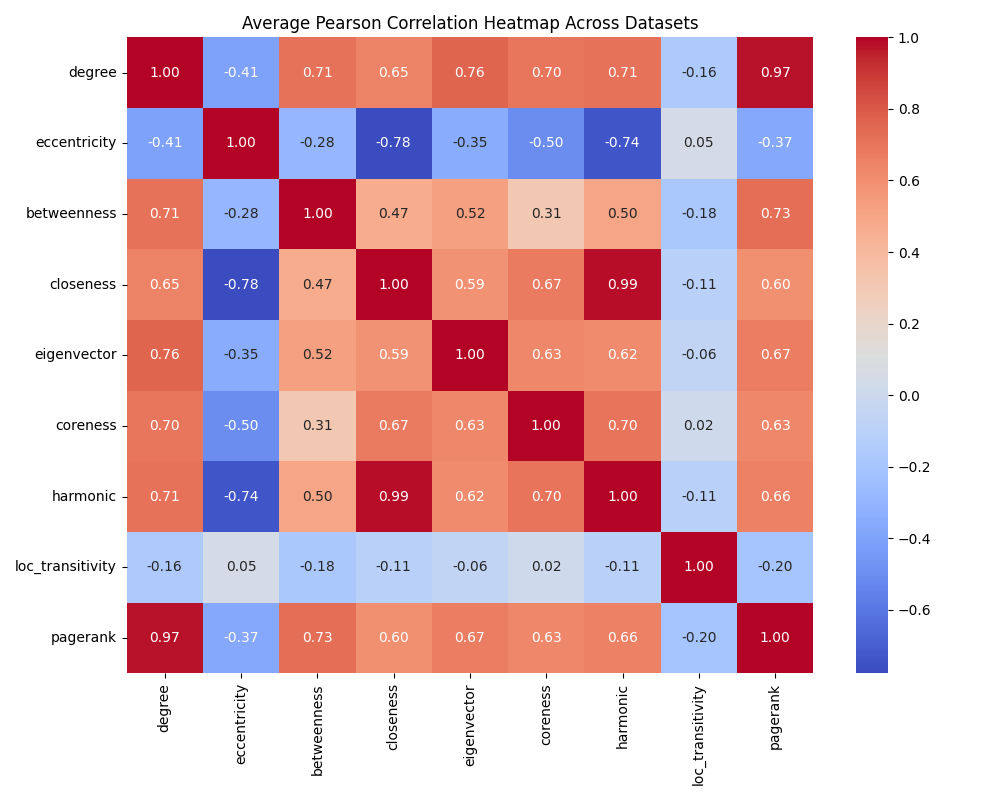

The file beside this chart, header and first rows:
, degree, eccentricity, betweenness, closeness, eigenvector, coreness, harmonic, loc_transitivity, pagerank
degree, 1.0, -0.4085, 0.7089, 0.6489, 0.7617, 0.6958, 0.709, -0.1622, 0.9748
eccentricity, -0.4085, 1.0, -0.2847, -0.7773, -0.3528, -0.5011, -0.7384, 0.05496, -0.3728
betweenness, 0.7089, -0.2847, 1.0, 0.4656, 0.522, 0.3081, 0.503, -0.1768, 0.7256
closeness, 0.6489, -0.7773, 0.4656, 1.0, 0.5869, 0.6745, 0.986, -0.1057, 0.6001
eigenvector, 0.7617, -0.3528, 0.522, 0.5869, 1.0, 0.632, 0.6156, -0.06109, 0.6723
coreness, 0.6958, -0.5011, 0.3081, 0.6745, 0.632, 1.0, 0.7034, 0.01526, 0.6283
harmonic, 0.709, -0.7384, 0.503, 0.986, 0.6156, 0.7034, 1.0, -0.1069, 0.6589
loc_transitivity, -0.1622, 0.05496, -0.1768, -0.1057, -0.06109, 0.01526, -0.1069, 1.0, -0.2038
pagerank, 0.9748, -0.3728, 0.7256, 0.6001, 0.6723, 0.6283, 0.6589, -0.2038, 1.0
